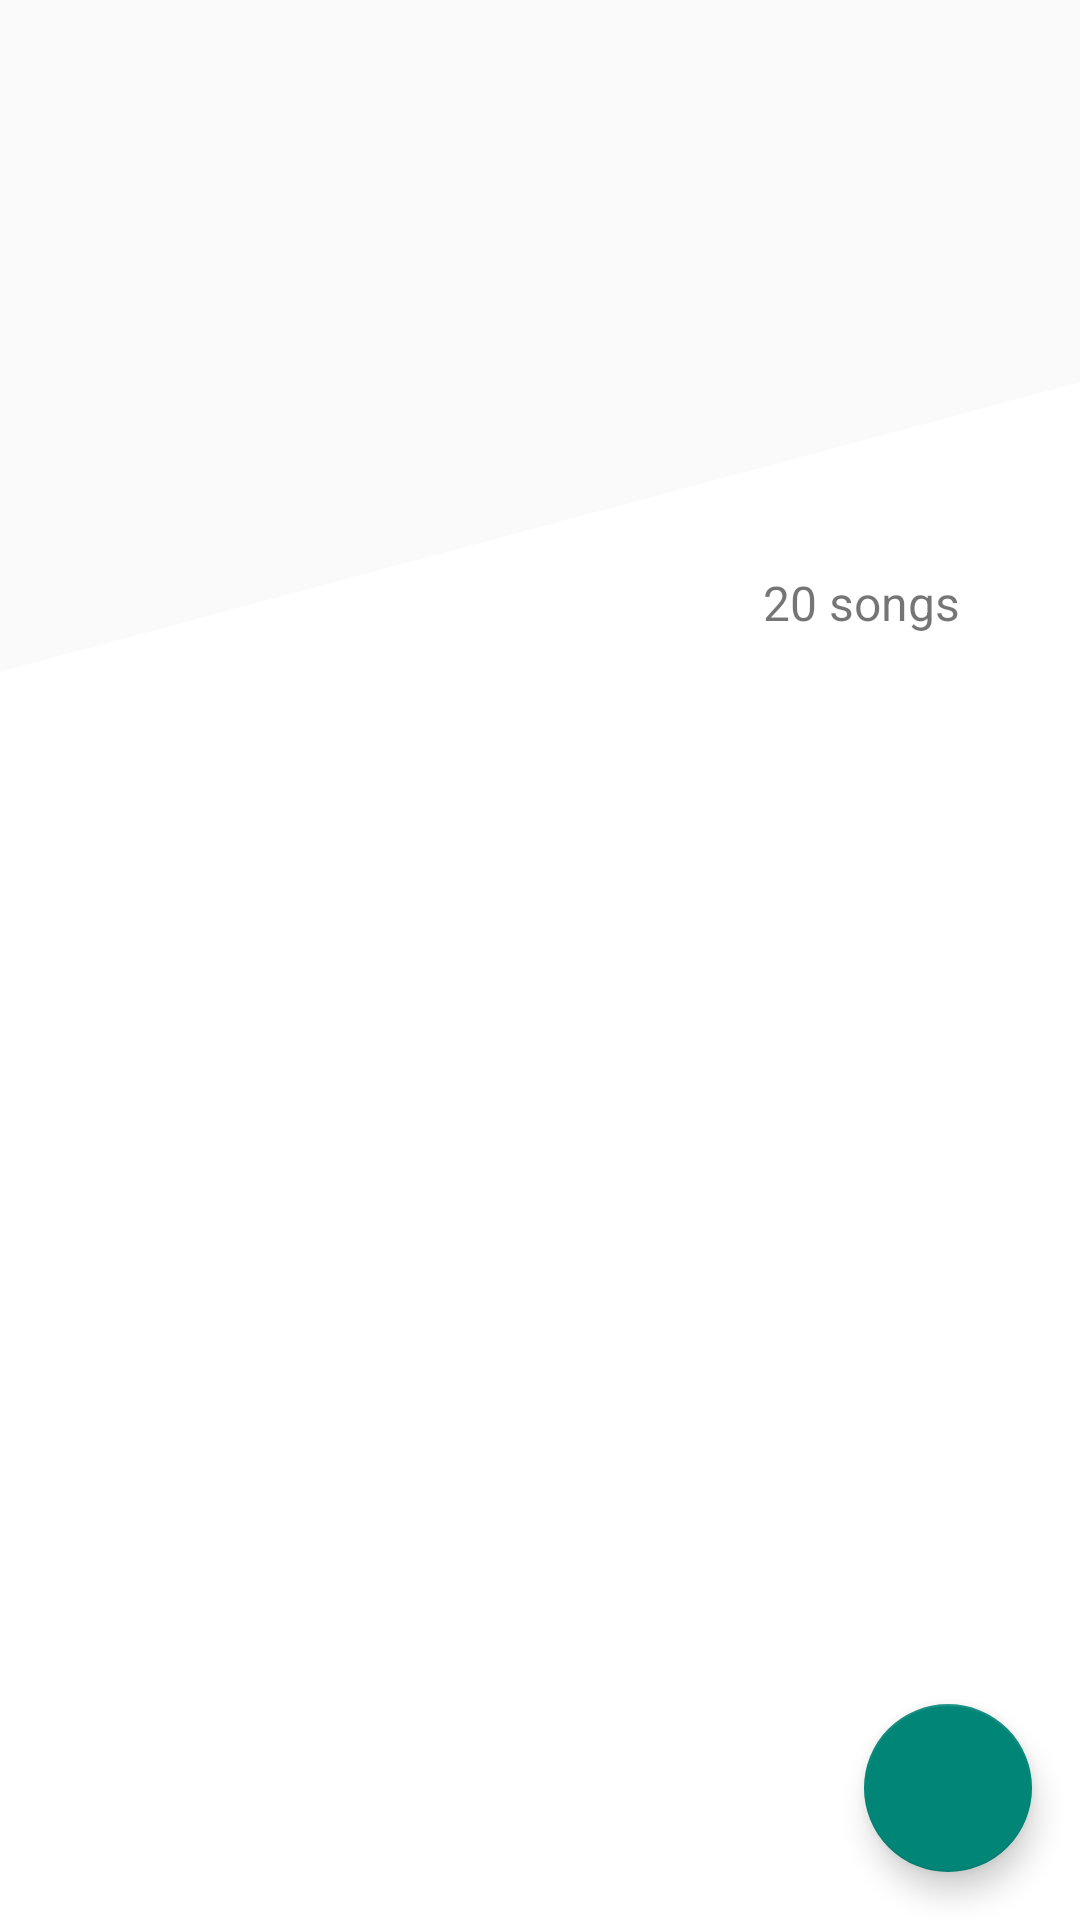

The Android layout XML behind this screen, and the referenced resources:
<!-- AndroidManifest.xml: application theme AppTheme -->
<!-- res/layout/activity_new.xml -->
<?xml version="1.0" encoding="utf-8"?>
<RelativeLayout xmlns:android="http://schemas.android.com/apk/res/android"
    android:layout_width="match_parent"
    android:layout_height="match_parent"
    xmlns:app="http://schemas.android.com/apk/res-auto">

    <ImageView
        android:layout_width="match_parent"
        android:layout_height="300dp"
        android:src="@drawable/default_album_art"
        android:scaleType="centerCrop"/>

    <android.support.v4.widget.NestedScrollView
        android:layout_width="match_parent"
        android:layout_height="match_parent"
        android:background="@drawable/diagonal_view">

        <RelativeLayout
            android:layout_width="match_parent"
            android:layout_height="wrap_content">

            <TextView android:id="@+id/tvSongsCounter"
                android:layout_width="wrap_content"
                android:layout_height="wrap_content"
                android:layout_alignParentEnd="true"
                android:layout_alignParentRight="true"
                android:layout_marginRight="40dp"
                android:layout_marginEnd="40dp"
                android:layout_marginTop="190dp"
                android:text="20 songs"
                android:textSize="16sp" />

            <android.support.v7.widget.RecyclerView android:id="@+id/rvSongsList"
                android:layout_width="match_parent"
                android:layout_height="wrap_content"
                android:layout_marginRight="10dp"
                android:layout_marginLeft="10dp"
                android:layout_marginTop="250dp"
                app:layout_behavior="@string/appbar_scrolling_view_behavior"/>

        </RelativeLayout>
    </android.support.v4.widget.NestedScrollView>

    <android.support.design.widget.FloatingActionButton android:id="@+id/fab"
        android:layout_width="wrap_content"
        android:layout_height="wrap_content"
        android:layout_alignParentRight="true"
        android:layout_alignParentEnd="true"
        android:layout_alignParentBottom="true"
        android:src="@drawable/ic_play_arrow_black_24dp"
        android:layout_margin="@dimen/fab_margin"/>
</RelativeLayout>
<!-- resources referenced by this layout -->
<resources>
  <dimen name="fab_margin">0dp</dimen>
  <!-- drawable diagonal_view (drawable) -->
  <?xml version="1.0" encoding="utf-8"?>
  <layer-list xmlns:android="http://schemas.android.com/apk/res/android">
      <item android:drawable="@android:color/transparent"/>
      <item android:top="250dp"
          android:bottom="-350dp"
          android:left="0dp"
          android:right="-350dp">
          <rotate
              android:fromDegrees="-15"
              android:pivotX="0%"
              android:pivotY="100%">
              <shape
                  android:shape="rectangle">
                  <solid
                      android:color="#ffffff"/>
              </shape>
          </rotate>
      </item>
  </layer-list>
  <style name="AppTheme" parent="Theme.AppCompat.Light.DarkActionBar">
          
          <item name="colorPrimary">@color/colorPrimary</item>
          <item name="colorPrimaryDark">@color/colorPrimaryDark</item>
          
      </style>
  <color name="colorPrimary">#212121</color>
  <color name="colorPrimaryDark">#000000</color>
</resources>
